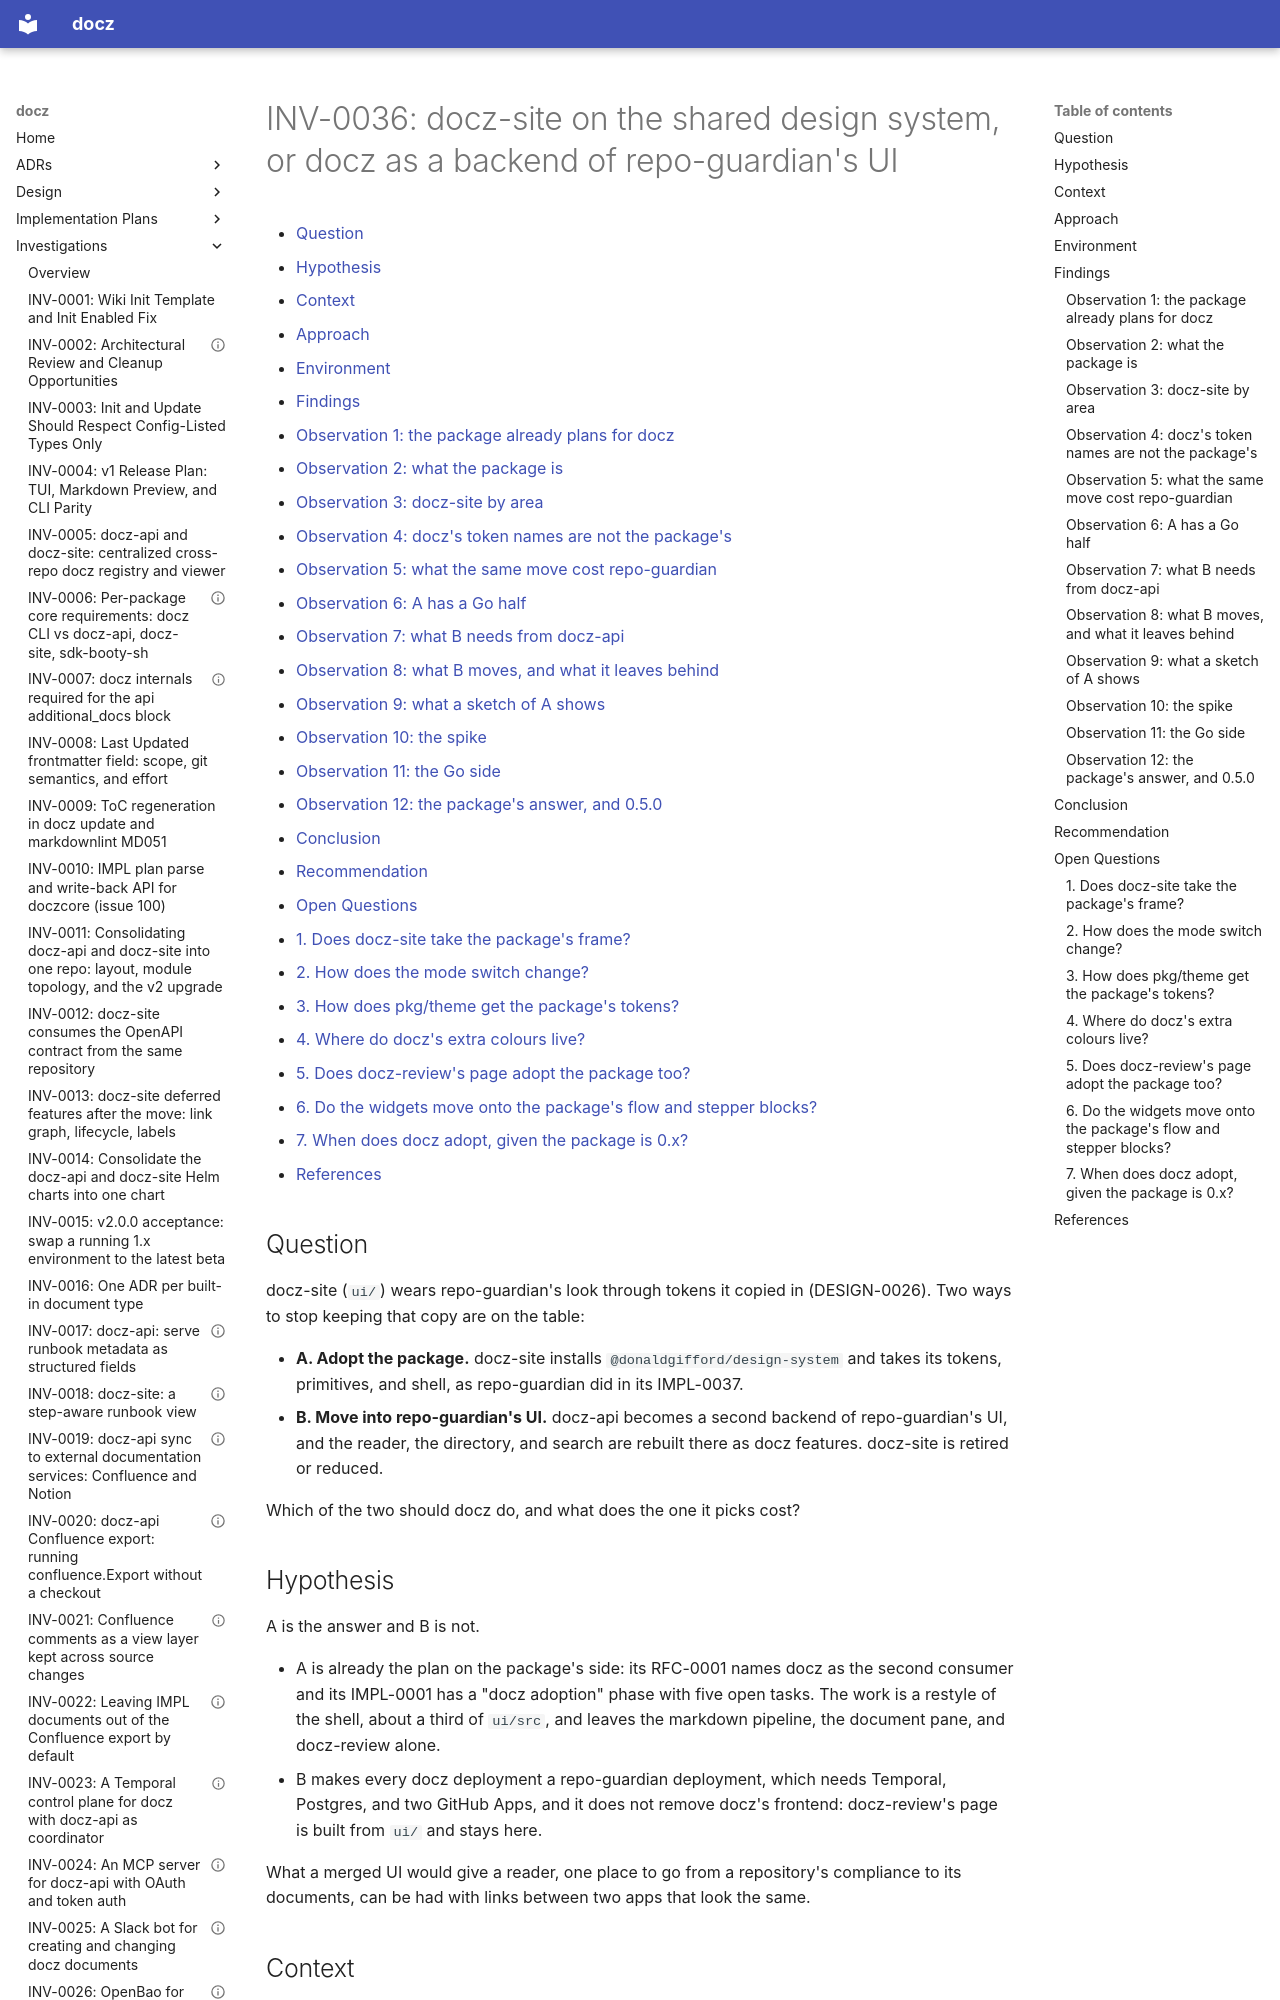

repository: donaldgifford/docz · page: investigation/0036-docz-site-on-the-shared-design-system-or-docz-as-a-backend-of/index.html · generator: mkdocs

---
id: INV-0036
title: "docz-site on the shared design system, or docz as a backend of repo-guardian's UI"
status: Concluded
author: Donald Gifford
created: 2026-11-19
---

<!-- markdownlint-disable-file MD025 MD041 -->

# INV-0036: docz-site on the shared design system, or docz as a backend of repo-guardian's UI

<!--toc:start-->
<!-- markdownlint-capture -->
<!-- markdownlint-disable MD013 -->
- [Question](#question)
- [Hypothesis](#hypothesis)
- [Context](#context)
- [Approach](#approach)
- [Environment](#environment)
- [Findings](#findings)
  - [Observation 1: the package already plans for docz](#observation-1-the-package-already-plans-for-docz)
  - [Observation 2: what the package is](#observation-2-what-the-package-is)
  - [Observation 3: docz-site by area](#observation-3-docz-site-by-area)
  - [Observation 4: docz's token names are not the package's](#observation-4-doczs-token-names-are-not-the-packages)
  - [Observation 5: what the same move cost repo-guardian](#observation-5-what-the-same-move-cost-repo-guardian)
  - [Observation 6: A has a Go half](#observation-6-a-has-a-go-half)
  - [Observation 7: what B needs from docz-api](#observation-7-what-b-needs-from-docz-api)
  - [Observation 8: what B moves, and what it leaves behind](#observation-8-what-b-moves-and-what-it-leaves-behind)
  - [Observation 9: what a sketch of A shows](#observation-9-what-a-sketch-of-a-shows)
  - [Observation 10: the spike](#observation-10-the-spike)
  - [Observation 11: the Go side](#observation-11-the-go-side)
  - [Observation 12: the package's answer, and 0.5.0](#observation-12-the-packages-answer-and-050)
- [Conclusion](#conclusion)
- [Recommendation](#recommendation)
- [Open Questions](#open-questions)
  - [1. Does docz-site take the package's frame?](#1-does-docz-site-take-the-packages-frame)
  - [2. How does the mode switch change?](#2-how-does-the-mode-switch-change)
  - [3. How does pkg/theme get the package's tokens?](#3-how-does-pkgtheme-get-the-packages-tokens)
  - [4. Where do docz's extra colours live?](#4-where-do-doczs-extra-colours-live)
  - [5. Does docz-review's page adopt the package too?](#5-does-docz-reviews-page-adopt-the-package-too)
  - [6. Do the widgets move onto the package's flow and stepper blocks?](#6-do-the-widgets-move-onto-the-packages-flow-and-stepper-blocks)
  - [7. When does docz adopt, given the package is 0.x?](#7-when-does-docz-adopt-given-the-package-is-0x)
- [References](#references)
<!-- markdownlint-restore -->
<!--toc:end-->

<!--docz:question:start-->
## Question

docz-site (`ui/`) wears repo-guardian's look through tokens it copied in
(DESIGN-0026). Two ways to stop keeping that copy are on the table:

- **A. Adopt the package.** docz-site installs
  `@donaldgifford/design-system` and takes its tokens, primitives, and
  shell, as repo-guardian did in its IMPL-0037.
- **B. Move into repo-guardian's UI.** docz-api becomes a second backend
  of repo-guardian's UI, and the reader, the directory, and search are
  rebuilt there as docz features. docz-site is retired or reduced.

Which of the two should docz do, and what does the one it picks cost?

<!--docz:question:end-->

<!--docz:hypothesis:start-->
## Hypothesis

A is the answer and B is not.

- A is already the plan on the package's side: its RFC-0001 names docz as
  the second consumer and its IMPL-0001 has a "docz adoption" phase with
  five open tasks. The work is a restyle of the shell, about a third of
  `ui/src`, and leaves the markdown pipeline, the document pane, and
  docz-review alone.
- B makes every docz deployment a repo-guardian deployment, which needs
  Temporal, Postgres, and two GitHub Apps, and it does not remove docz's
  frontend: docz-review's page is built from `ui/` and stays here.

What a merged UI would give a reader, one place to go from a repository's
compliance to its documents, can be had with links between two apps that
look the same.

<!--docz:hypothesis:end-->

<!--docz:context:start-->
